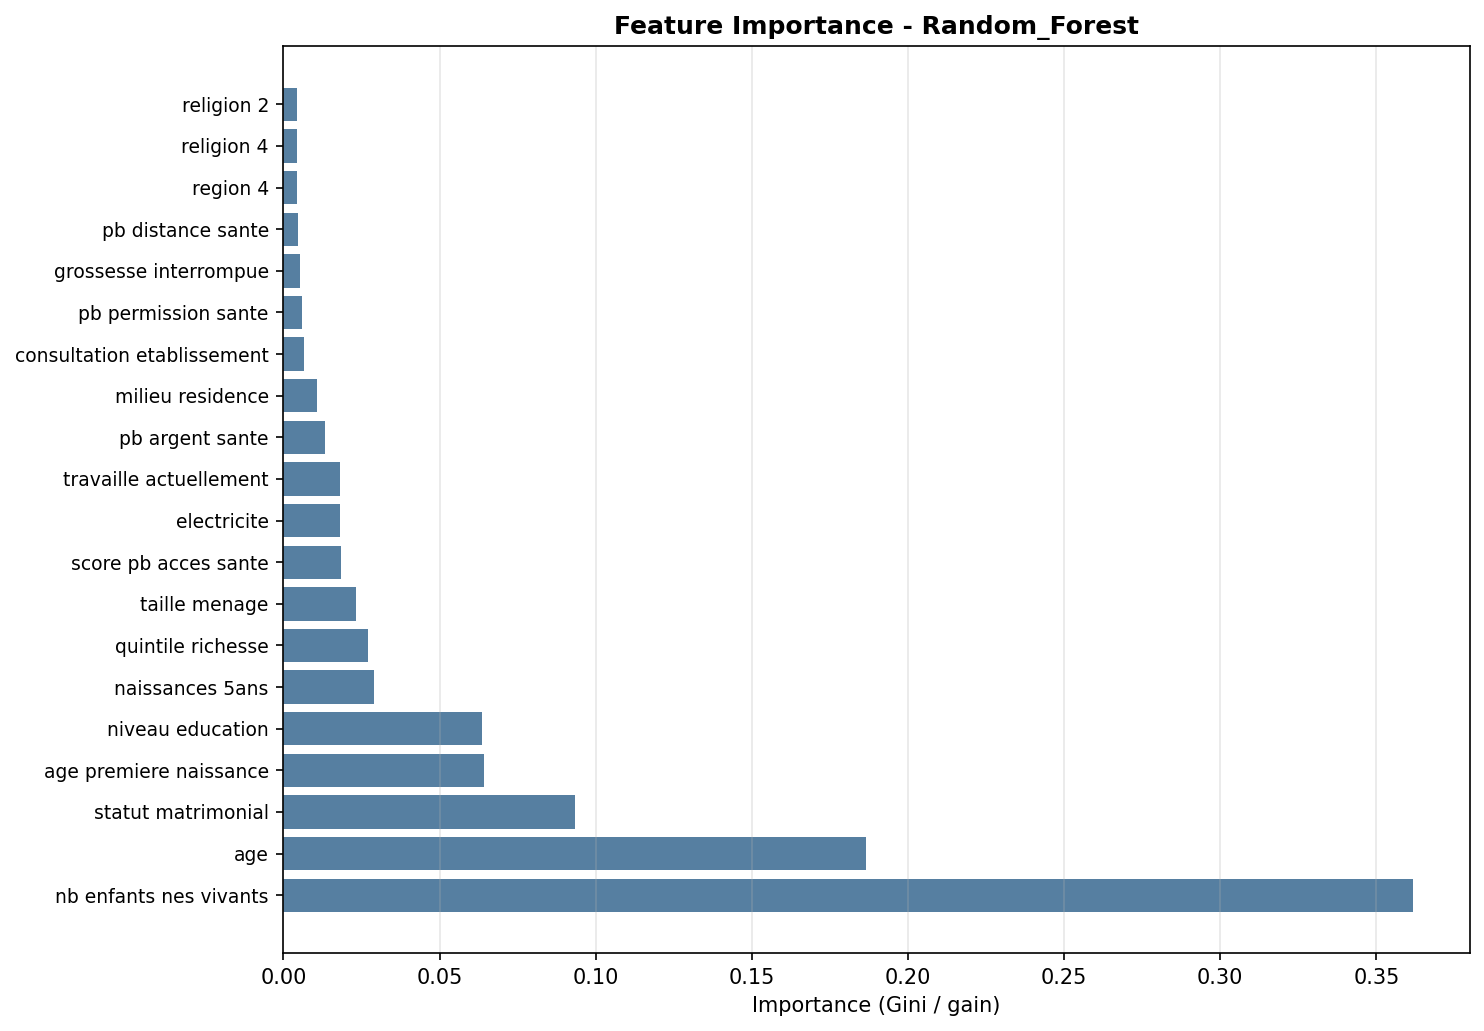

Values plotted in this chart, from the file beside it:
Feature, Importance
nb_enfants_nes_vivants, 0.3618
age, 0.1866
statut_matrimonial, 0.09349
age_premiere_naissance, 0.06432
niveau_education, 0.06372
naissances_5ans, 0.02899
quintile_richesse, 0.02723
taille_menage, 0.02317
score_pb_acces_sante, 0.01838
electricite, 0.01813
travaille_actuellement, 0.01807
pb_argent_sante, 0.01341
milieu_residence, 0.01059
consultation_etablissement, 0.006589
pb_permission_sante, 0.005853
grossesse_interrompue, 0.005316
pb_distance_sante, 0.004736
region_4, 0.004433
religion_4, 0.004344
religion_2, 0.004202
visite_agent_sante, 0.004046
religion_1, 0.004042
pb_aller_seule, 0.003876
region_6, 0.002715
region_12, 0.002566
region_7, 0.002377
region_2, 0.002366
region_5, 0.002355
region_3, 0.002019
region_10, 0.00196
region_9, 0.001934
religion_3, 0.001923
region_8, 0.001672
region_1, 0.001477
assurance_maladie, 0.0005384
region_11, 0.0004313
religion_7, 0.0002057
religion_5, 0.0001613
religion_96, 1.1883496953074142e-05
